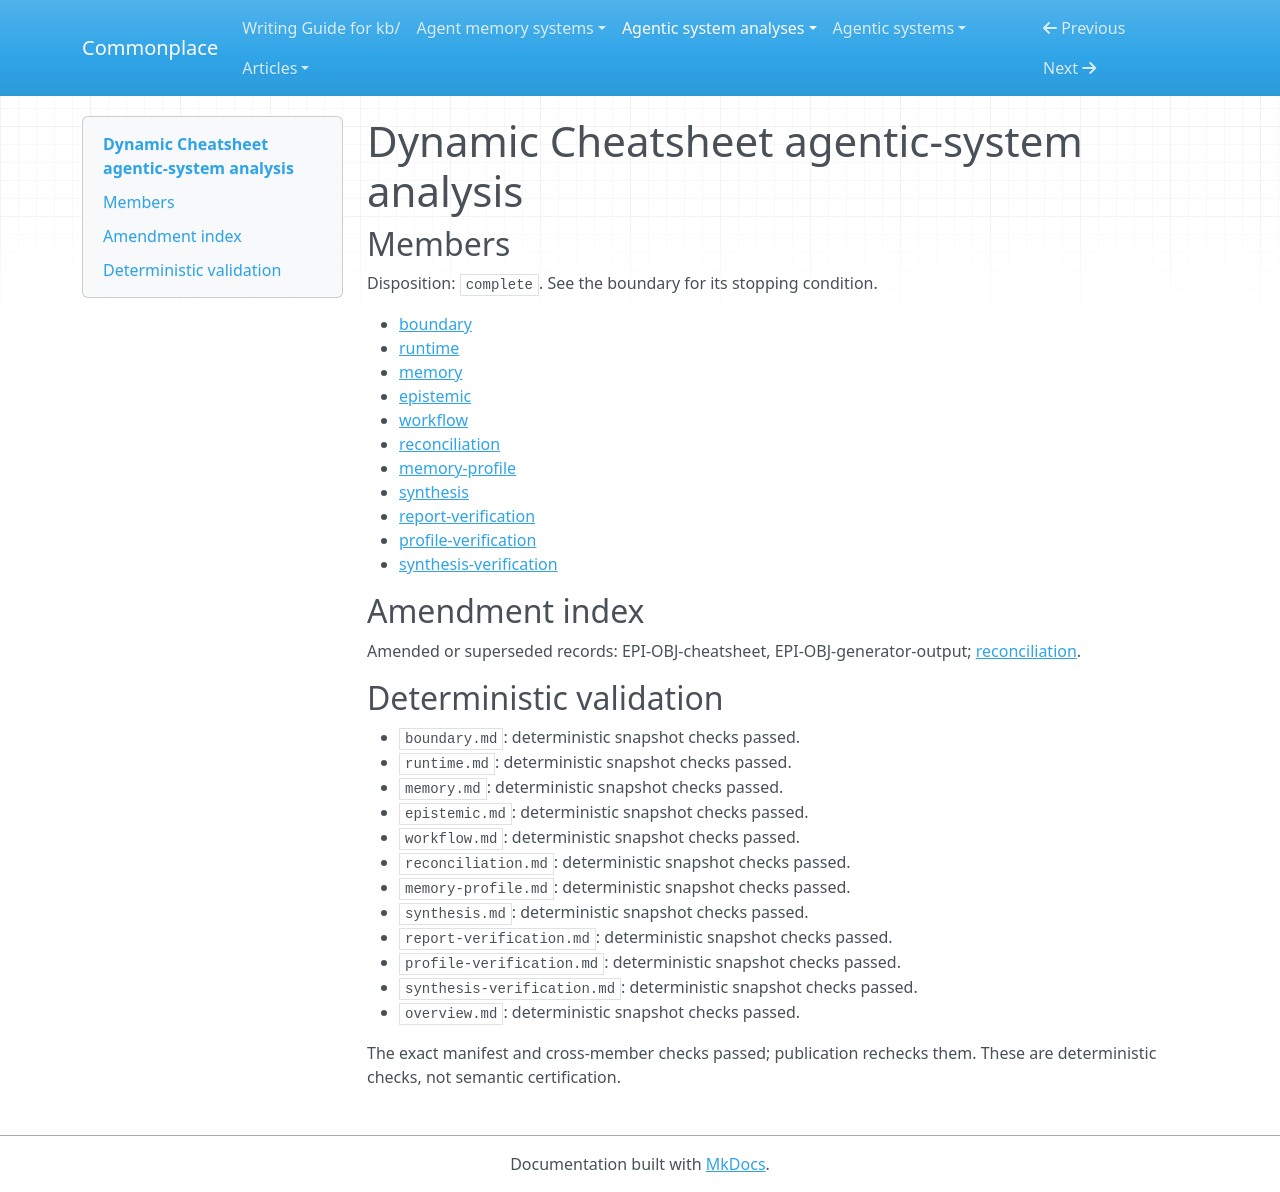

repository: zby/commonplace · page: agentic-system-analyses/retained/suzgunmirac--dynamic-cheatsheet/overview/index.html · generator: mkdocs

---
type: agentic-system-analyses/types/agentic-system-analysis-overview.md
description: Dynamic Cheatsheet automatically turns solution traces into reusable
  reference text; admission checks delimiters, while correctness and improvement remain
  unestablished.
run-id: AAS-2026-10-20-dynamic-cheatsheet-523b6948294d-01
result-disposition: complete
target-class: memory/knowledge/context-engineering system
boundary-kind: whole-system
reviewed-boundary: 5cfe3c37e8e52b1d858d0f3df46e7f17c50991b9
analysis-cutoff: '2026-10-20'
evidence-tier: code-grounded
system: Dynamic Cheatsheet
run-date: '2026-10-20'
inputs-commit: 14fa721faf87a8fa0da5d37c2b57443f22d313ae
---

# Dynamic Cheatsheet agentic-system analysis

## Members

Disposition: `complete`. See the boundary for its stopping condition.

- [boundary](./boundary.md)
- [runtime](./runtime.md)
- [memory](./memory.md)
- [epistemic](./epistemic.md)
- [workflow](./workflow.md)
- [reconciliation](./reconciliation.md)
- [memory-profile](./memory-profile.md)
- [synthesis](./synthesis.md)
- [report-verification](./report-verification.md)
- [profile-verification](./profile-verification.md)
- [synthesis-verification](./synthesis-verification.md)

## Amendment index

Amended or superseded records: EPI-OBJ-cheatsheet, EPI-OBJ-generator-output; [reconciliation](reconciliation.md).

## Deterministic validation

- `boundary.md`: deterministic snapshot checks passed.
- `runtime.md`: deterministic snapshot checks passed.
- `memory.md`: deterministic snapshot checks passed.
- `epistemic.md`: deterministic snapshot checks passed.
- `workflow.md`: deterministic snapshot checks passed.
- `reconciliation.md`: deterministic snapshot checks passed.
- `memory-profile.md`: deterministic snapshot checks passed.
- `synthesis.md`: deterministic snapshot checks passed.
- `report-verification.md`: deterministic snapshot checks passed.
- `profile-verification.md`: deterministic snapshot checks passed.
- `synthesis-verification.md`: deterministic snapshot checks passed.
- `overview.md`: deterministic snapshot checks passed.

The exact manifest and cross-member checks passed; publication rechecks them. These are deterministic checks, not semantic certification.
